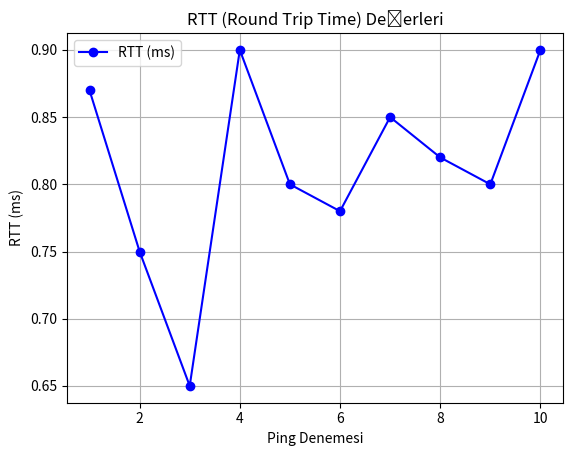

The matplotlib source for this figure:
import matplotlib.pyplot as plt

# Örnek RTT değerleri (milisaniye cinsinden)
rtt_values = [0.87, 0.75, 0.65, 0.9, 0.8, 0.78, 0.85, 0.82, 0.8, 0.9]

# X ekseni (ping numarası)
ping_numbers = [i+1 for i in range(len(rtt_values))]

# Grafik çizimi
plt.plot(ping_numbers, rtt_values, marker='o', linestyle='-', color='b', label='RTT (ms)')

# Başlık ve eksen isimleri
plt.title("RTT (Round Trip Time) Değerleri")
plt.xlabel("Ping Denemesi")
plt.ylabel("RTT (ms)")

# Efsane ve grid
plt.legend()
plt.grid(True)

# Grafiği göster
plt.show()
